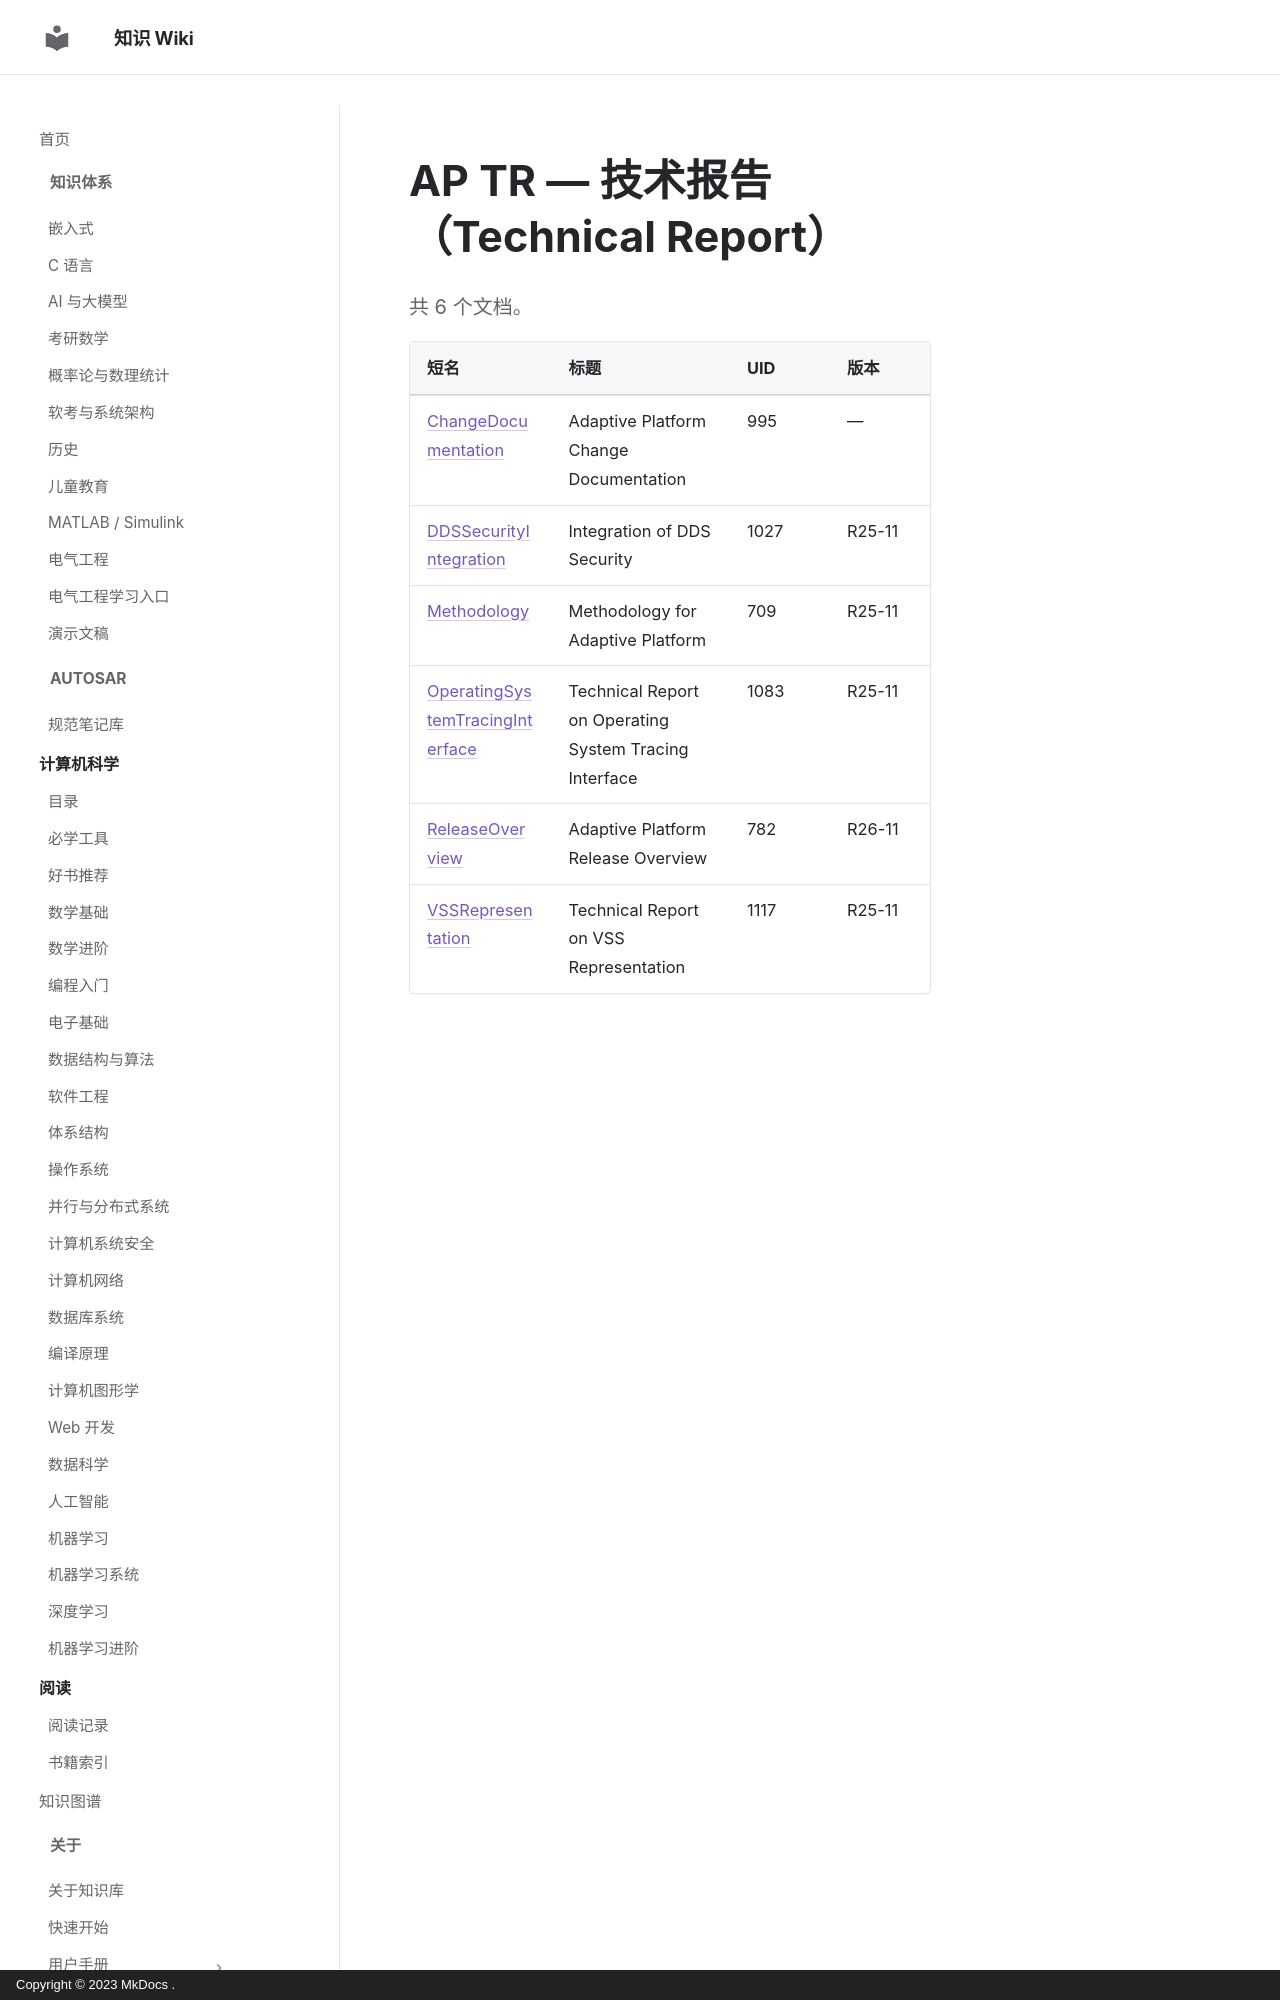

repository: ilikui/wiki · page: types/autosar/specs/AP/TR/index.html · generator: mkdocs · copyright: Copyright © 2023 MkDocs .

# AP TR — 技术报告（Technical Report）

共 6 个文档。

| 短名 | 标题 | UID | 版本 |
|---|---|---|---|
| [ChangeDocumentation](ChangeDocumentation.md) | Adaptive Platform Change Documentation | 995 | — |
| [DDSSecurityIntegration](DDSSecurityIntegration.md) | Integration of DDS Security | 1027 | R25-11 |
| [Methodology](Methodology.md) | Methodology for Adaptive Platform | 709 | R25-11 |
| [OperatingSystemTracingInterface](OperatingSystemTracingInterface.md) | Technical Report on Operating System Tracing Interface | 1083 | R25-11 |
| [ReleaseOverview](ReleaseOverview.md) | Adaptive Platform Release Overview | 782 | R26-11 |
| [VSSRepresentation](VSSRepresentation.md
